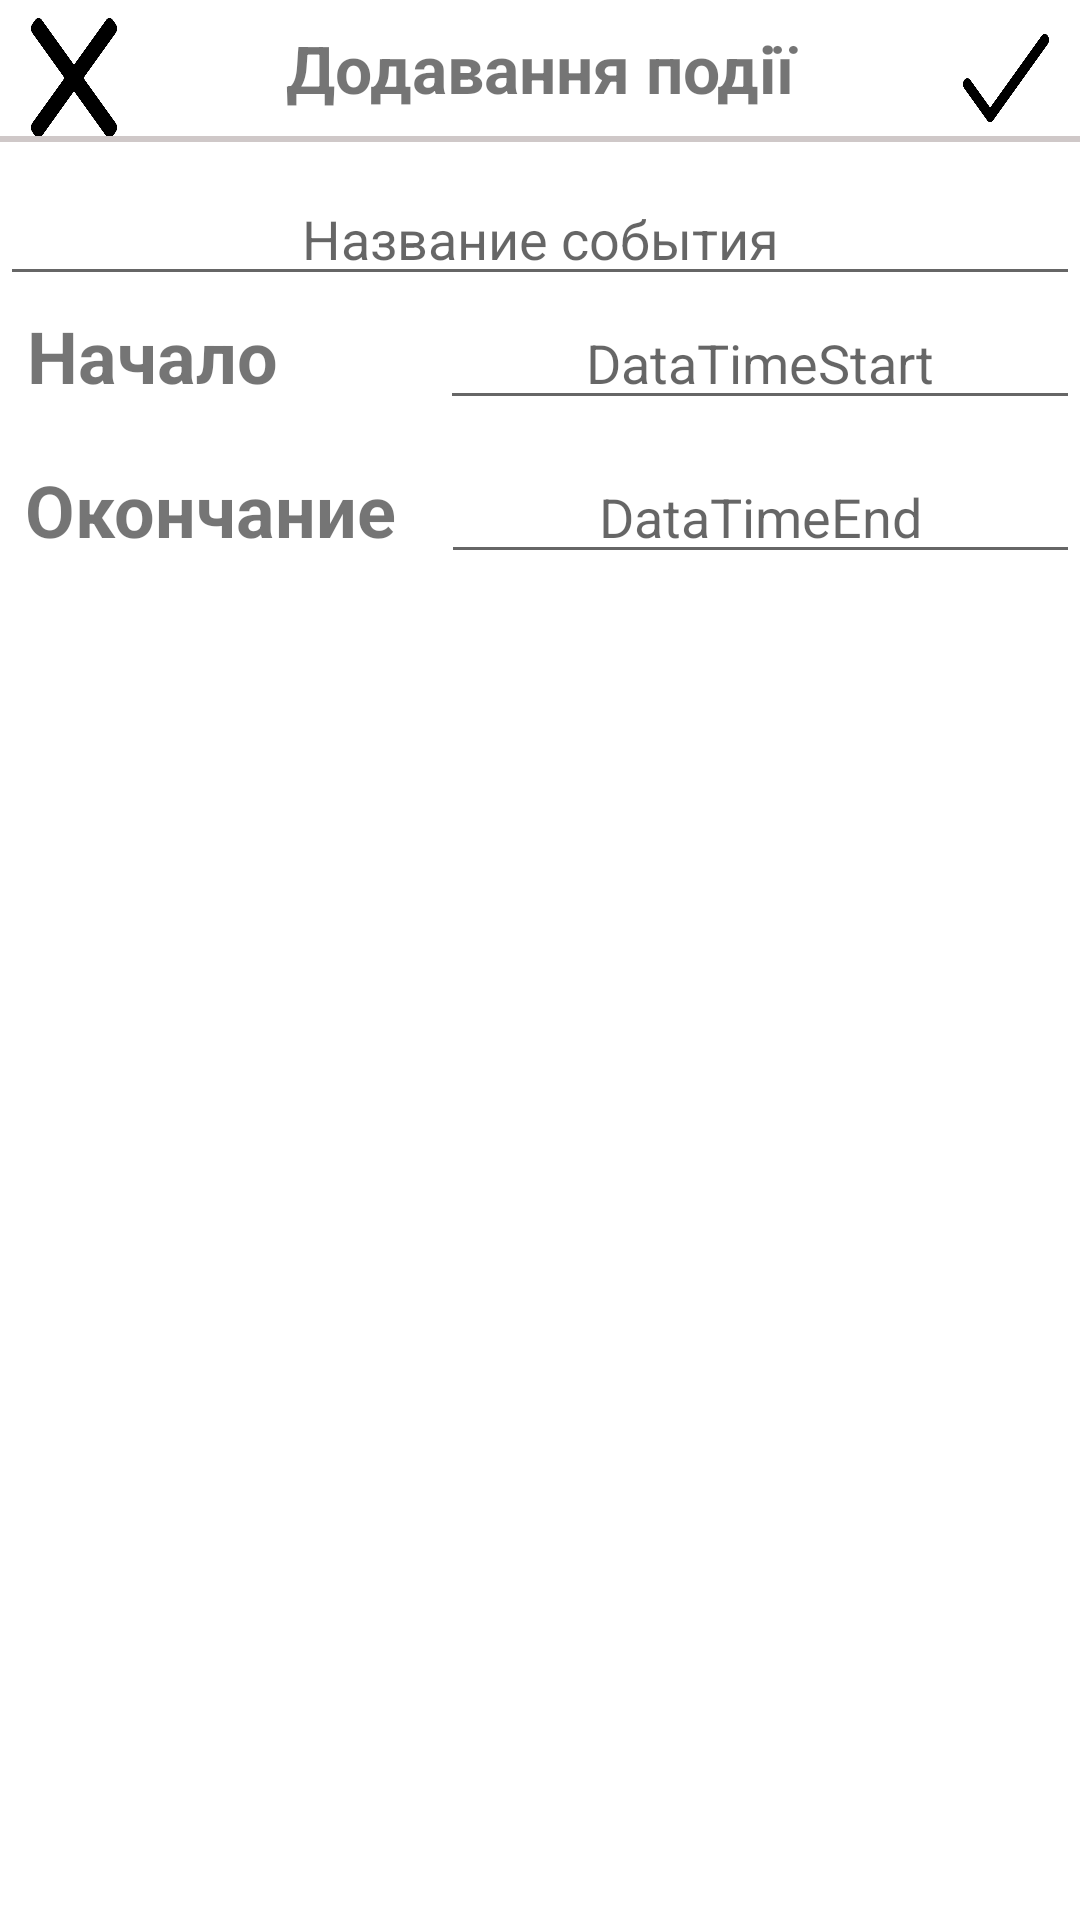

Here is an Android app screen rendered from its layout file. Give the layout XML and the strings, colors and styles it references.
<!-- AndroidManifest.xml: application theme AppTheme -->
<!-- res/layout/activity_add_event.xml -->
<?xml version="1.0" encoding="utf-8"?>
<LinearLayout xmlns:android="http://schemas.android.com/apk/res/android"
    xmlns:app="http://schemas.android.com/apk/res-auto"
    xmlns:tools="http://schemas.android.com/tools"
    android:id="@+id/toolbar"
    android:layout_width="match_parent"
    android:layout_height="match_parent"
    android:background="#fff"
    tools:context=".Activity.AddEvent"
    android:orientation="vertical">

    <LinearLayout
        android:layout_width="match_parent"
        android:layout_height="wrap_content"
        android:orientation="horizontal">

        <Space
            android:layout_width="5pt"
            android:layout_height="5pt" />

        <Button
            android:id="@+id/Close"
            android:layout_width="5dp"
            android:layout_height="40dp"
            android:layout_weight="1"
            android:background="@drawable/close"
            android:gravity="left|center"
            android:text="" />

        <TextView
            android:id="@+id/NameBar1"
            android:layout_width="211dp"
            android:layout_height="wrap_content"
            android:layout_weight="3"
            android:background="#fff"
            android:gravity="center"
            android:padding="8dp"
            android:text="@string/add_event"
            android:textSize="22sp"
            android:textStyle="bold" />

        <Button
            android:id="@+id/Tick"
            android:layout_width="5dp"
            android:layout_height="40dp"
            android:layout_weight="1"
            android:background="@drawable/tick"
            android:gravity="right|center"
            android:text=""
            android:onClick="AddRecordTick"/>

        <Space
            android:layout_width="5pt"
            android:layout_height="5pt" />

    </LinearLayout>
    <View android:layout_width="fill_parent"
        android:layout_height="2dp"
        android:background="#CFC8C8" />
    <View android:layout_width="fill_parent"
        android:layout_height="10dp"
        android:background="#fff" />

    <LinearLayout
        android:layout_width="match_parent"
        android:layout_height="wrap_content">

        <EditText
            android:id="@+id/NameEvent"
            android:layout_width="match_parent"
            android:layout_height="wrap_content"
            android:ems="10"
            android:gravity="center"
            android:hint="Название события"
            android:inputType="textPersonName" />

    </LinearLayout>

    <LinearLayout
        android:layout_width="wrap_content"
        android:layout_height="wrap_content">

        <TextView
            android:id="@+id/StartTime"
            android:layout_width="118dp"
            android:layout_height="wrap_content"
            android:layout_weight="1"
            android:gravity="center"
            android:text="Начало"
            android:textSize="24sp"
            android:textStyle="bold" />

        <View
            android:id="@+id/view"
            android:layout_width="62dp"
            android:layout_height="match_parent"
            android:layout_weight="1" />

        <EditText
            android:id="@+id/DataTimeStart"
            android:layout_width="230dp"
            android:layout_height="wrap_content"
            android:layout_weight="1"
            android:ems="10"
            android:gravity="center"
            android:hint="DataTimeStart"
            android:inputType="textPersonName" />

    </LinearLayout>

    <View
        android:id="@+id/view3"
        android:layout_width="wrap_content"
        android:layout_height="10dp"
        android:background="#fff" />

    <LinearLayout
        android:layout_width="wrap_content"
        android:layout_height="wrap_content"
        android:orientation="horizontal">

        <TextView
            android:id="@+id/endTime"
            android:layout_width="157dp"
            android:layout_height="wrap_content"
            android:layout_weight="1"
            android:gravity="center"
            android:text="Окончание"
            android:textSize="24sp"
            android:textStyle="bold" />

        <View
            android:id="@+id/view4"
            android:layout_width="24dp"
            android:layout_height="match_parent"
            android:layout_weight="1" />

        <EditText
            android:id="@+id/DataTimeEnd"
            android:layout_width="230dp"
            android:layout_height="wrap_content"
            android:layout_weight="1"
            android:ems="10"
            android:gravity="center"
            android:hint="DataTimeEnd"
            android:inputType="textPersonName" />
    </LinearLayout>


</LinearLayout>
<!-- resources referenced by this layout -->
<resources>
  <!-- drawable close: png bitmap (drawable-v24, 6059 bytes) -->
  <!-- drawable tick: png bitmap (drawable-v24, 3307 bytes) -->
  <string name="add_event">Додавання події</string>
  <style name="AppTheme" parent="Theme.AppCompat.Light">
          <item name="colorPrimary">@color/toolbar</item>
          <item name="colorPrimaryDark">@color/accent</item>
          <item name="android:windowContentOverlay">@null</item>
          <item name="android:textColorPrimary">@color/toolbar_text</item>
          <item name="actionMenuTextColor">@color/toolbar_text</item>
          <item name="popupTheme">@style/ThemeOverlay.AppCompat.Light</item>
          <item name="colorControlActivated">@color/accent</item>
      </style>
  <color name="toolbar">#efefef</color>
  <color name="accent">#2789e4</color>
  <color name="toolbar_text">#8f000000</color>
</resources>
